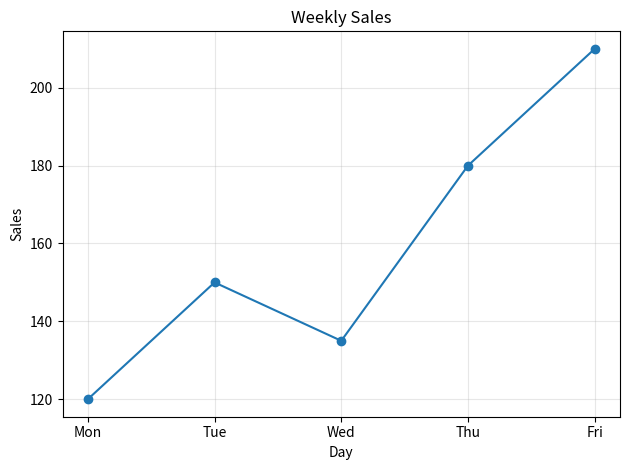

Here is the Python script that generated this plot:
import matplotlib.pyplot as plt

days = ["Mon", "Tue", "Wed", "Thu", "Fri"]
sales = [120, 150, 135, 180, 210]

plt.plot(days, sales, marker="o")
plt.title("Weekly Sales")
plt.xlabel("Day")
plt.ylabel("Sales")
plt.grid(True, alpha=0.3)
plt.tight_layout()
plt.show()
